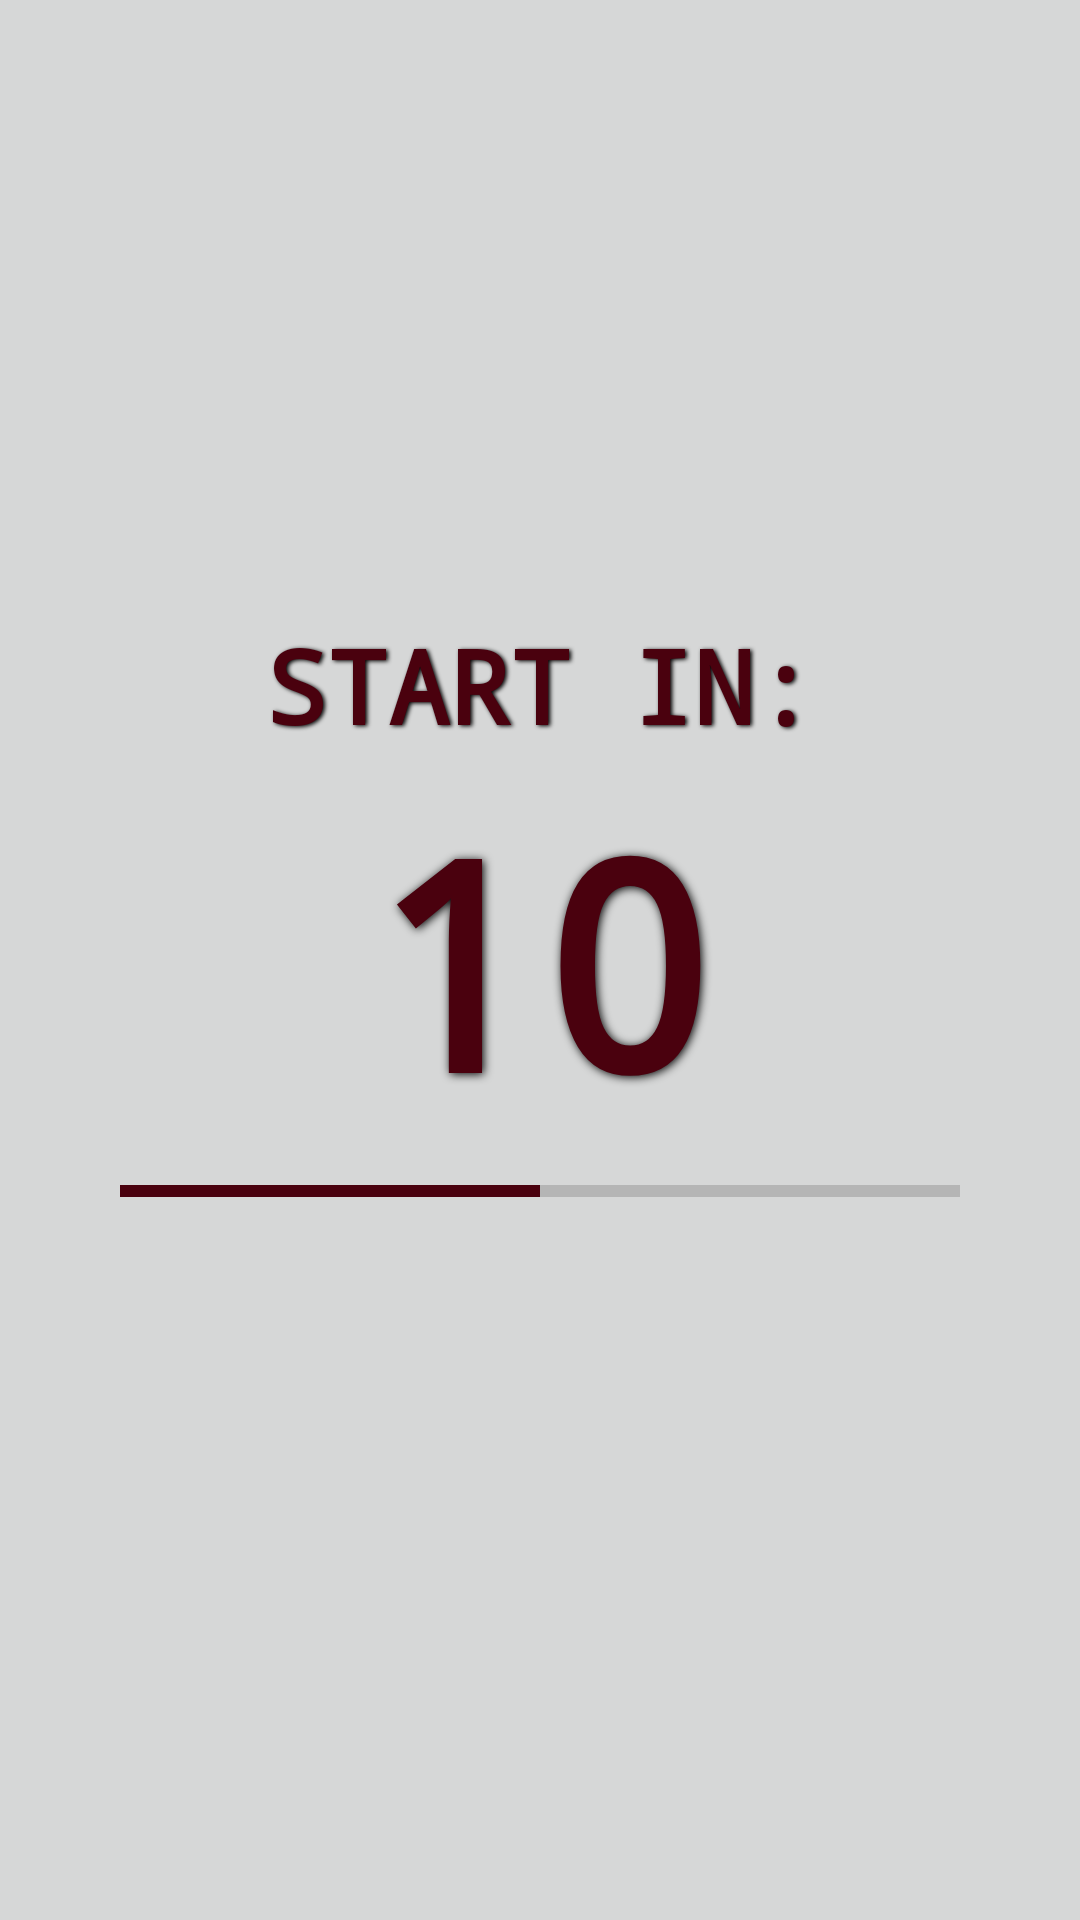

Produce the Android XML layout that renders to this screen, including the resource entries it uses.
<!-- AndroidManifest.xml: application theme Theme.FitnessAnimeApp -->
<!-- res/layout/waiting_fragment.xml -->
<?xml version="1.0" encoding="utf-8"?>
<androidx.constraintlayout.widget.ConstraintLayout xmlns:android="http://schemas.android.com/apk/res/android"
    xmlns:app="http://schemas.android.com/apk/res-auto"
    xmlns:tools="http://schemas.android.com/tools"
    android:layout_width="match_parent"
    android:layout_height="match_parent"
    android:background="?attr/colorButtonNormal">

    <TextView
        android:id="@+id/tvTimer"
        android:layout_width="wrap_content"
        android:layout_height="wrap_content"
        android:fontFamily="monospace"
        android:text="10"
        android:shadowColor="@color/black"
        android:shadowDx="1.5"
        android:shadowDy="1.3"
        android:shadowRadius="7"
        android:textColor="@color/dark_red"
        android:textSize="96sp"
        android:textStyle="bold"
        app:layout_constraintBottom_toBottomOf="parent"
        app:layout_constraintEnd_toEndOf="parent"
        app:layout_constraintStart_toStartOf="parent"
        app:layout_constraintTop_toTopOf="parent" />

    <TextView
        android:id="@+id/textView3"
        android:layout_width="wrap_content"
        android:layout_height="wrap_content"
        android:layout_marginBottom="5dp"
        android:fontFamily="monospace"
        android:shadowColor="@color/black"
        android:shadowDx="1.5"
        android:shadowDy="1.3"
        android:shadowRadius="3"
        android:text="@string/prepare_to_start"
        android:textAllCaps="true"
        android:textColor="@color/dark_red"
        android:textSize="34sp"
        android:textStyle="bold"
        app:layout_constraintBottom_toTopOf="@+id/tvTimer"
        app:layout_constraintEnd_toEndOf="parent"
        app:layout_constraintStart_toStartOf="parent" />

    <ProgressBar
        android:id="@+id/tvWaitngPB"
        style="?android:attr/progressBarStyleHorizontal"
        android:layout_width="0dp"
        android:layout_height="wrap_content"
        android:layout_marginStart="40dp"
        android:layout_marginTop="5dp"
        android:layout_marginEnd="40dp"
        android:progress="50"
        android:progressTint="@color/dark_red"
        app:layout_constraintEnd_toEndOf="parent"
        app:layout_constraintStart_toStartOf="parent"
        app:layout_constraintTop_toBottomOf="@+id/tvTimer" />
</androidx.constraintlayout.widget.ConstraintLayout>
<!-- resources referenced by this layout -->
<resources>
  <color name="black">#FF000000</color>
  <color name="dark_red">#FF4A010E</color>
  <string name="prepare_to_start">Start in:</string>
  <style name="Theme.FitnessAnimeApp" parent="Theme.MaterialComponents.DayNight.DarkActionBar">
          
          <item name="colorPrimary">@color/dark_red</item>
          <item name="colorPrimaryVariant">@color/purple_700</item>
          <item name="colorOnPrimary">@color/white</item>
          
          <item name="colorSecondary">@color/teal_200</item>
          <item name="colorSecondaryVariant">@color/teal_700</item>
          <item name="colorOnSecondary">@color/black</item>
          <item name="android:windowFullscreen">true</item>
          
          <item name="android:statusBarColor" tools:targetApi="l">@color/dark_red</item>
          
      </style>
  <color name="purple_700">#FF3700B3</color>
  <color name="white">#FFFFFFFF</color>
  <color name="teal_200">#FF03DAC5</color>
  <color name="teal_700">#FF018786</color>
</resources>
